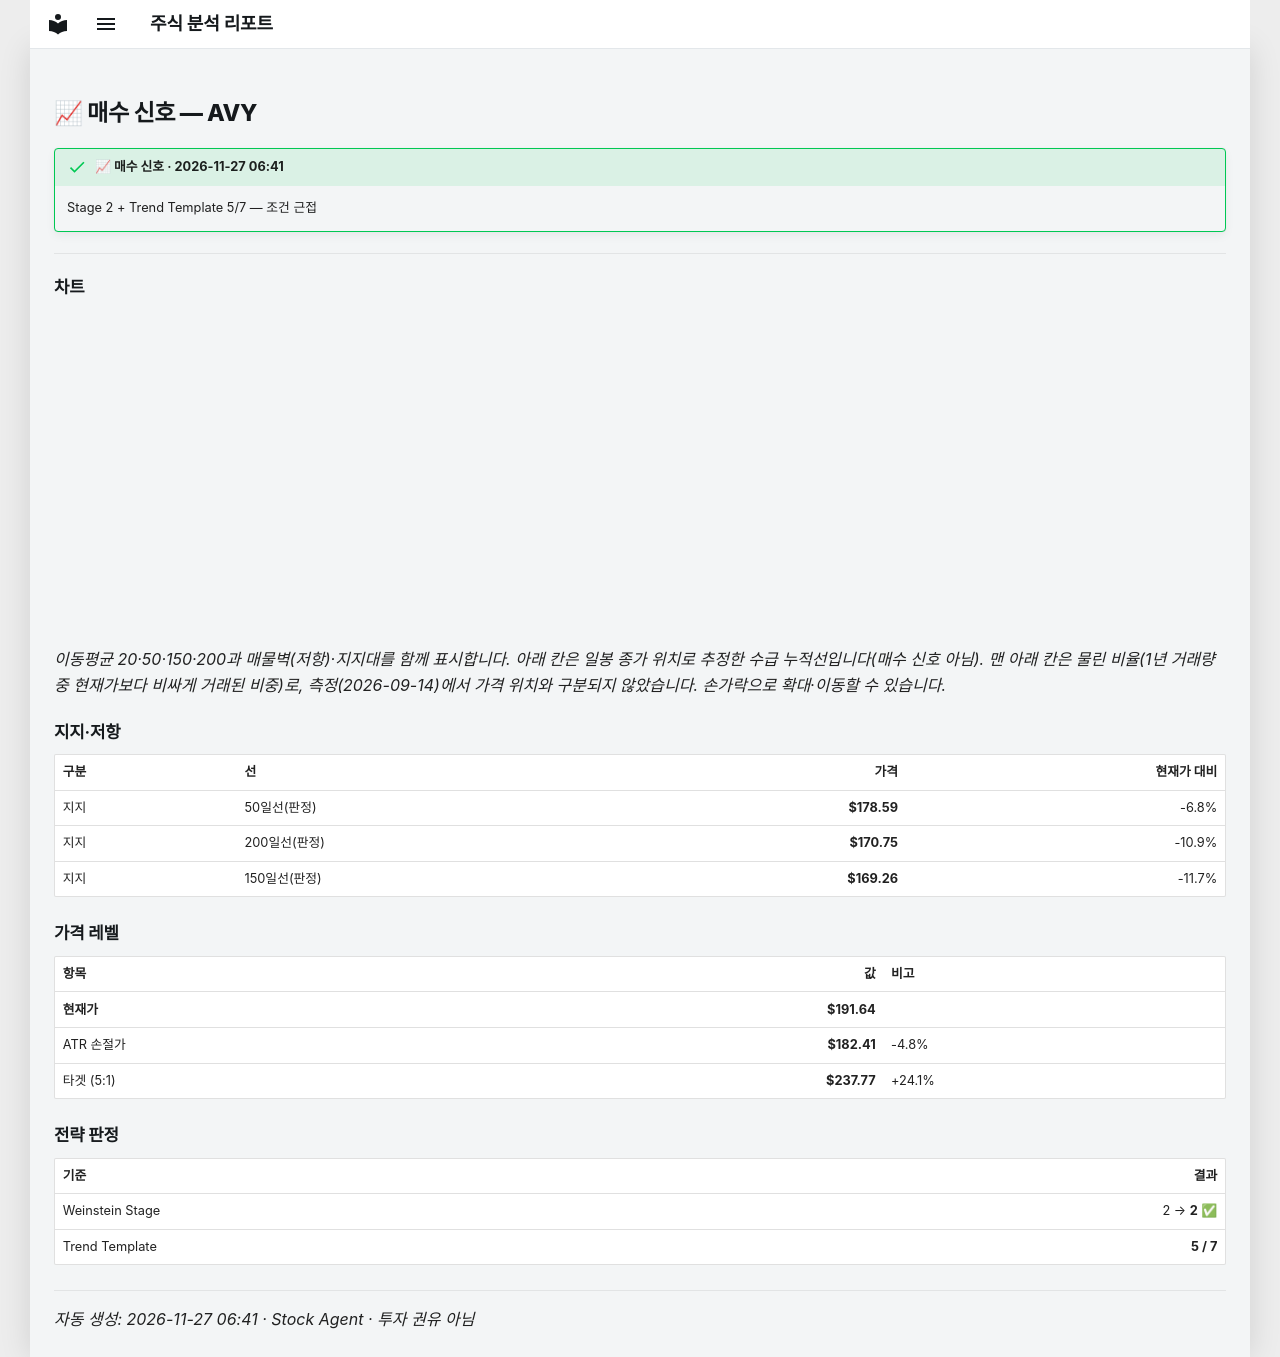

repository: soloandco/stock-reports · page: alerts/20261127-avy-buy_watch/index.html · generator: mkdocs

---
title: "📈 매수 신호 — AVY"
ticker: AVY
alert: "📈 매수 신호"
created: 2026-11-27
comments: true
---

# 📈 매수 신호 — AVY

!!! success "📈 매수 신호 · 2026-11-27 06:41"
    Stage 2 + Trend Template 5/7 — 조건 근접

---

## 차트

<div class="stock-chart" data-src="../charts/20261127-avy-buy_watch.json"></div>

_이동평균 20·50·150·200과 매물벽(저항)·지지대를 함께 표시합니다. 아래 칸은 일봉 종가 위치로 추정한 수급 누적선입니다(매수 신호 아님). 맨 아래 칸은 물린 비율(1년 거래량 중 현재가보다 비싸게 거래된 비중)로, 측정(2026-09-14)에서 가격 위치와 구분되지 않았습니다. 손가락으로 확대·이동할 수 있습니다._

## 지지·저항

| 구분 | 선 | 가격 | 현재가 대비 |
|:-----|:---|-----:|-----------:|
| 지지 | 50일선(판정) | **$178.59** | -6.8% |
| 지지 | 200일선(판정) | **$170.75** | -10.9% |
| 지지 | 150일선(판정) | **$169.26** | -11.7% |

## 가격 레벨

| 항목 | 값 | 비고 |
|:-----|---:|:-----|
| **현재가** | **$191.64** | |
| ATR 손절가 | **$182.41** | -4.8% |
| 타겟 (5:1) | **$237.77** | +24.1% |

## 전략 판정

| 기준 | 결과 |
|:-----|-----:|
| Weinstein Stage | 2 → **2** ✅ |
| Trend Template | **5 / 7** |

---
_자동 생성: 2026-11-27 06:41 · Stock Agent · 투자 권유 아님_
